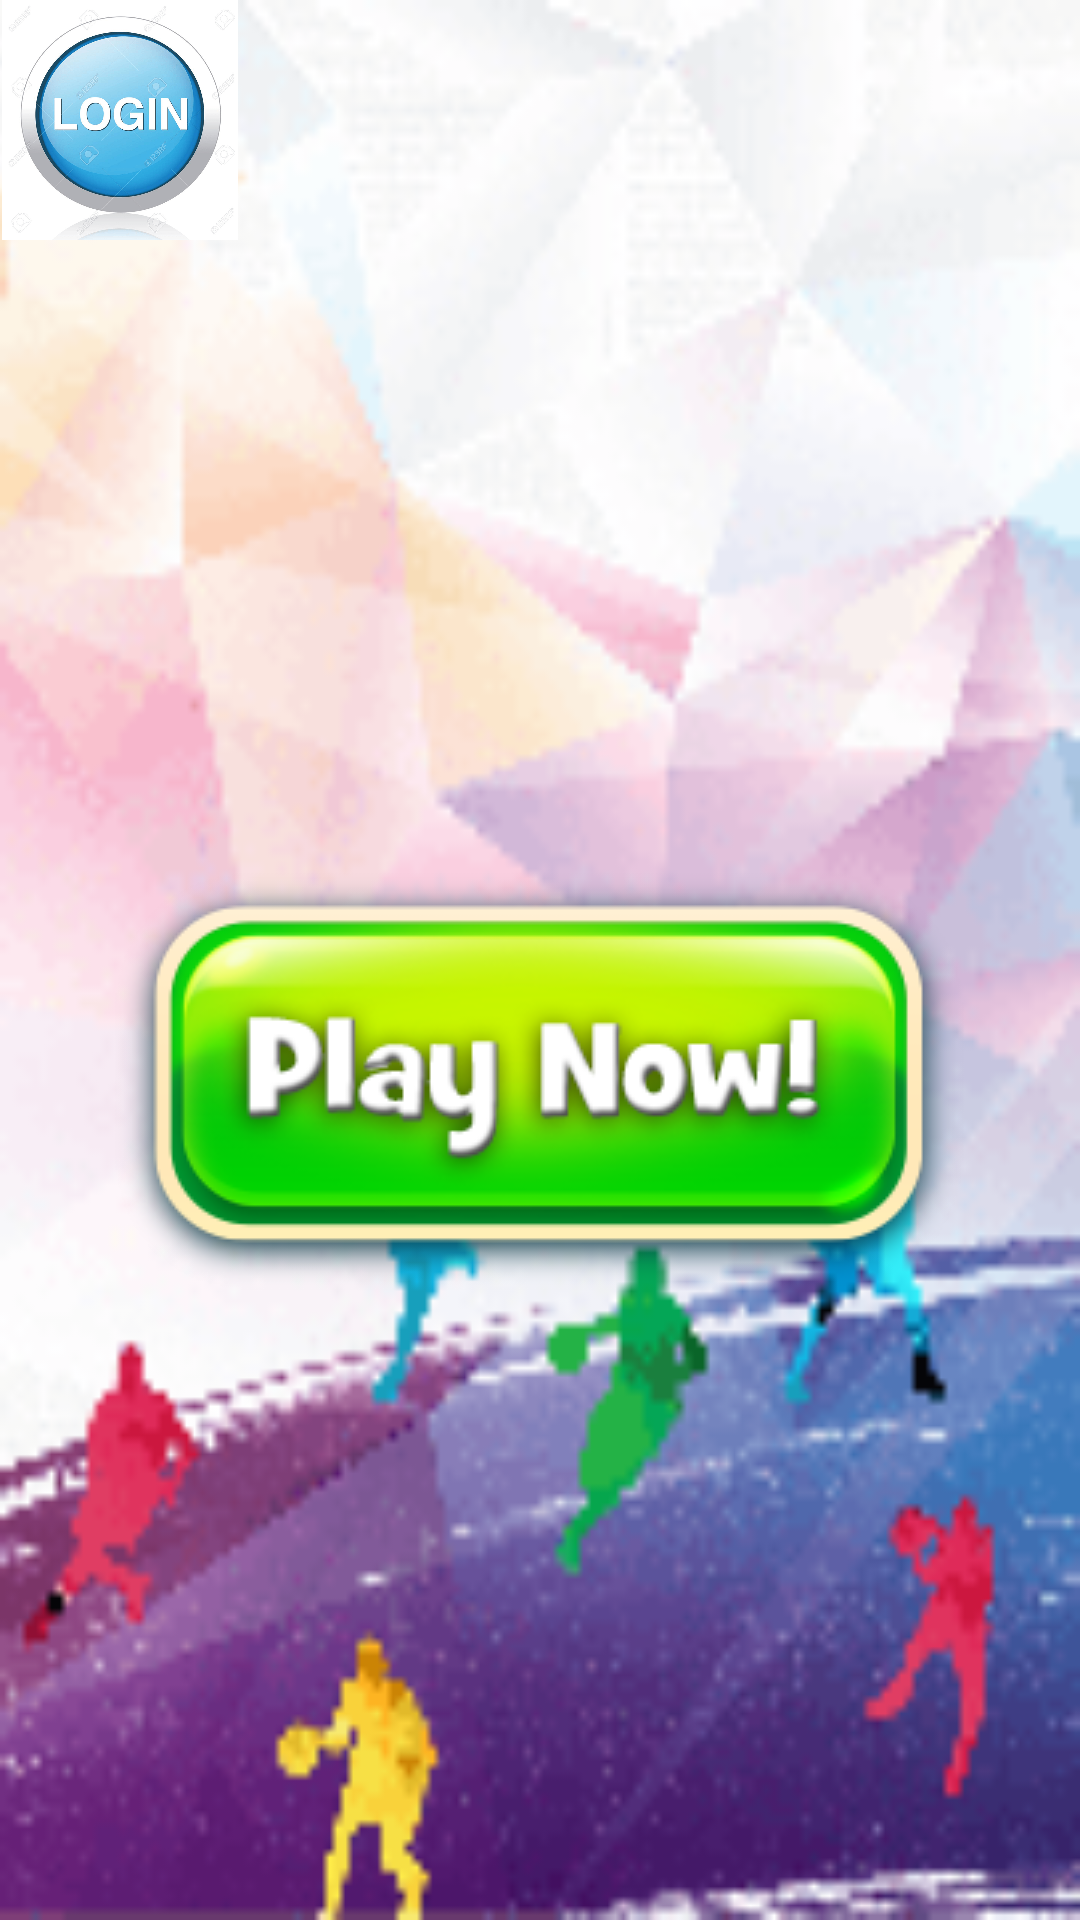

Layout XML and referenced resources for this Android screen:
<!-- AndroidManifest.xml: application theme AppTheme -->
<!-- res/layout/activity_hello.xml -->
<?xml version="1.0" encoding="utf-8"?>
<LinearLayout xmlns:android="http://schemas.android.com/apk/res/android"
    xmlns:app="http://schemas.android.com/apk/res-auto"
    xmlns:tools="http://schemas.android.com/tools"
    android:layout_width="match_parent"
    android:layout_height="match_parent"
    android:layout_gravity="center"
    android:gravity="center"
    android:orientation="vertical"
    android:background="@drawable/backgroudcacmon"
    tools:context=".activity.HelloActivity">

    <LinearLayout
        android:layout_width="match_parent"

        android:layout_height="wrap_content">

        <ImageView
            android:src="@drawable/login11"
            android:layout_width="80dp"
            android:layout_height="80dp"
            android:text="Sign In"
            android:textSize="30dp"
            android:onClick="signIn"
            android:textColor="#000000"
            />

    </LinearLayout>

    <LinearLayout
        android:layout_width="match_parent"
        android:gravity="center"
        android:layout_gravity="center"
        android:layout_height="match_parent">
        <ImageView
            android:layout_width="wrap_content"
            android:layout_height="wrap_content"
            android:layout_margin="8dp"
            android:id="@+id/imgplay"
            android:src="@drawable/playnow"
            android:onClick="playNow"
            app:layout_constraintBottom_toBottomOf="parent"
            app:layout_constraintEnd_toEndOf="parent"
            app:layout_constraintStart_toStartOf="parent"
            app:layout_constraintTop_toBottomOf="@+id/imgbackgroud"
            app:layout_constraintVertical_bias="0.371" />

    </LinearLayout>






</LinearLayout>
<!-- resources referenced by this layout -->
<resources>
  <!-- drawable backgroudcacmon: png bitmap (drawable, 16341 bytes) -->
  <!-- drawable login11: png bitmap (drawable, 186056 bytes) -->
  <!-- drawable playnow: png bitmap (drawable, 35535 bytes) -->
  <style name="AppTheme" parent="Theme.AppCompat.Light.NoActionBar">
          
          <item name="colorPrimary">@color/colorPrimary</item>
          <item name="colorPrimaryDark">@color/colorPrimaryDark</item>
          <item name="colorAccent">@color/colorAccent</item>
      </style>
  <!-- not gathered from this repository: default colours our renderer supplied (Android Studio template values) -->
  <color name="colorPrimary">#FF6200EE</color>
  <color name="colorPrimaryDark">#FF3700B3</color>
  <color name="colorAccent">#FF03DAC5</color>
</resources>
